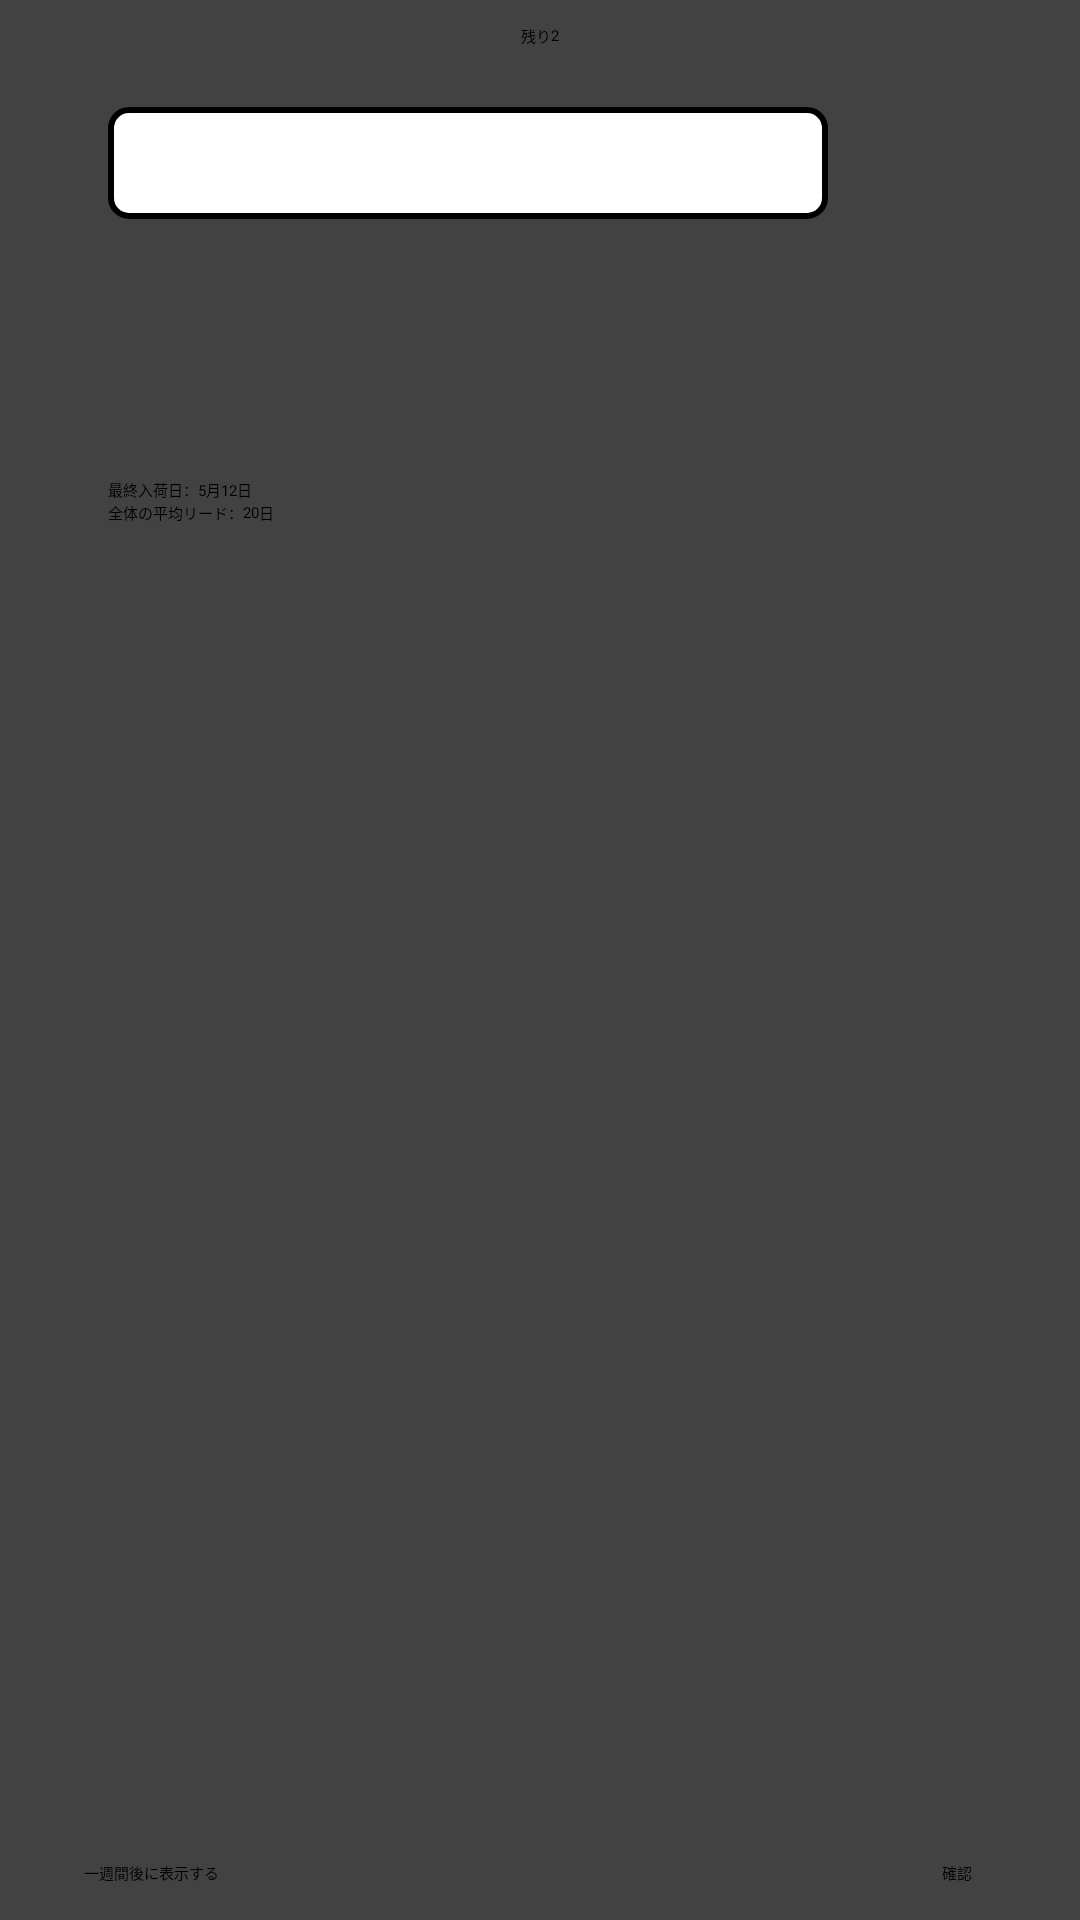

Android layout source for this screen:
<!-- AndroidManifest.xml: application theme Theme.ShareTN -->
<!-- res/layout/dialog_flagment.xml -->
<?xml version="1.0" encoding="utf-8"?>
<androidx.cardview.widget.CardView xmlns:android="http://schemas.android.com/apk/res/android"
    xmlns:card_view="http://schemas.android.com/apk/res-auto"
    xmlns:tools="http://schemas.android.com/tools"
    android:id="@+id/card_view"
    android:layout_width="match_parent"
    android:layout_height="wrap_content"
    android:layout_gravity="center"
    android:gravity="center"
    android:orientation="vertical"
    android:padding="0dp">

    <androidx.constraintlayout.widget.ConstraintLayout
        android:id="@+id/constraint"
        android:layout_width="match_parent"
        android:layout_height="match_parent"
        android:padding="4dp"
        android:paddingLeft="0dp">

        <TextView
            android:id="@+id/textView"
            android:layout_width="wrap_content"
            android:layout_height="wrap_content"
            android:layout_marginStart="32dp"
            android:layout_marginTop="16dp"
            android:text="商品名"
            android:textColor="@color/textBlock"
            card_view:layout_constraintStart_toStartOf="parent"
            card_view:layout_constraintTop_toTopOf="parent" />

        <TextView
            android:id="@+id/dialogTitleText"
            android:layout_width="0dp"
            android:layout_height="wrap_content"
            android:layout_marginTop="8dp"
            android:layout_marginEnd="16dp"
            android:background="@drawable/frame_style"
            android:padding="4dp"
            android:text="配線カバー"
            android:textColor="@color/textBlock"
            android:textSize="20sp"
            card_view:layout_constraintEnd_toStartOf="@+id/dialogIcon"
            card_view:layout_constraintStart_toStartOf="@+id/textView"
            card_view:layout_constraintTop_toBottomOf="@+id/textView" />

        <ImageView
            android:id="@+id/dialogIcon"
            android:layout_width="wrap_content"
            android:layout_height="wrap_content"
            android:layout_marginEnd="16dp"
            android:minWidth="48dp"
            android:minHeight="48dp"
            card_view:layout_constraintBottom_toBottomOf="@+id/dialogTitleText"
            card_view:layout_constraintEnd_toEndOf="parent"
            card_view:layout_constraintTop_toTopOf="@+id/dialogTitleText"
            card_view:srcCompat="@drawable/description_black_24dp__1_" />

        <TextView
            android:id="@+id/textView3"
            android:layout_width="0dp"
            android:layout_height="wrap_content"
            android:layout_marginTop="16dp"
            android:layout_marginEnd="16dp"
            android:text="本日で、全体の平均リードタイムに達成しました。"
            android:textColor="@color/textBlock"
            android:textSize="16sp"
            card_view:layout_constraintEnd_toEndOf="parent"
            card_view:layout_constraintStart_toStartOf="@+id/textView"
            card_view:layout_constraintTop_toBottomOf="@+id/dialogTitleText" />

        <TextView
            android:id="@+id/textView4"
            android:layout_width="wrap_content"
            android:layout_height="wrap_content"
            android:text="確認のほどお願いいたします"
            android:textColor="@color/textBlock"
            card_view:layout_constraintStart_toStartOf="@+id/textView"
            card_view:layout_constraintTop_toBottomOf="@+id/textView3" />

        <TextView
            android:id="@+id/textView5"
            android:layout_width="wrap_content"
            android:layout_height="wrap_content"
            android:layout_marginTop="16dp"
            android:text="最終入荷日："
            card_view:layout_constraintStart_toStartOf="@+id/textView"
            card_view:layout_constraintTop_toBottomOf="@+id/textView4" />

        <TextView
            android:id="@+id/dialogLastStockText"
            android:layout_width="wrap_content"
            android:layout_height="wrap_content"
            android:text="5月12日"
            card_view:layout_constraintBottom_toBottomOf="@+id/textView5"
            card_view:layout_constraintStart_toEndOf="@+id/textView5"
            card_view:layout_constraintTop_toTopOf="@+id/textView5" />

        <TextView
            android:id="@+id/textView7"
            android:layout_width="wrap_content"
            android:layout_height="wrap_content"
            android:layout_marginBottom="16dp"
            android:text="全体の平均リード："
            card_view:layout_constraintBottom_toTopOf="@+id/dialogSpinner"
            card_view:layout_constraintStart_toStartOf="@+id/textView"
            card_view:layout_constraintTop_toBottomOf="@+id/textView5"
            card_view:layout_constraintVertical_bias="0.0" />

        <TextView
            android:id="@+id/dialogLeadTimeText"
            android:layout_width="wrap_content"
            android:layout_height="wrap_content"
            android:text="20"
            card_view:layout_constraintBottom_toBottomOf="@+id/textView7"
            card_view:layout_constraintStart_toEndOf="@+id/textView7"
            card_view:layout_constraintTop_toBottomOf="@+id/textView5" />

        <Button
            android:id="@+id/dialogOkButton"
            android:layout_width="wrap_content"
            android:layout_height="wrap_content"
            android:layout_marginEnd="32dp"
            android:layout_marginBottom="8dp"
            android:text="確認"
            card_view:layout_constraintBottom_toBottomOf="parent"
            card_view:layout_constraintEnd_toEndOf="parent" />

        <TextView
            android:id="@+id/textView9"
            android:layout_width="wrap_content"
            android:layout_height="wrap_content"
            android:text="日"
            card_view:layout_constraintBottom_toBottomOf="@+id/textView7"
            card_view:layout_constraintStart_toEndOf="@+id/dialogLeadTimeText"
            card_view:layout_constraintTop_toTopOf="@+id/textView7" />

        <Spinner
            android:id="@+id/dialogSpinner"
            android:layout_width="0dp"
            android:layout_height="0dp"
            android:layout_marginStart="24dp"
            android:layout_marginEnd="8dp"
            android:entries="@array/list"
            card_view:layout_constraintBottom_toBottomOf="@+id/dialogOkButton"
            card_view:layout_constraintEnd_toStartOf="@+id/dialogOkButton"
            card_view:layout_constraintStart_toStartOf="parent"
            card_view:layout_constraintTop_toTopOf="@+id/dialogOkButton" />

        <TextView
            android:id="@+id/textView10"
            android:layout_width="wrap_content"
            android:layout_height="wrap_content"
            android:layout_marginTop="4dp"
            android:text="残り"
            card_view:layout_constraintEnd_toStartOf="@+id/dialogRemainingText"
            card_view:layout_constraintHorizontal_chainStyle="packed"
            card_view:layout_constraintStart_toStartOf="parent"
            card_view:layout_constraintTop_toTopOf="parent" />

        <TextView
            android:id="@+id/dialogRemainingText"
            android:layout_width="wrap_content"
            android:layout_height="wrap_content"
            android:text="2"
            card_view:layout_constraintBottom_toBottomOf="@+id/textView10"
            card_view:layout_constraintEnd_toEndOf="parent"
            card_view:layout_constraintHorizontal_chainStyle="packed"
            card_view:layout_constraintStart_toEndOf="@+id/textView10"
            card_view:layout_constraintTop_toTopOf="@+id/textView10" />
    </androidx.constraintlayout.widget.ConstraintLayout>
</androidx.cardview.widget.CardView>
<!-- resources referenced by this layout -->
<resources>
  <string-array name="list">
          <item>一週間後に表示する</item>
          <item>二週間後に表示する</item>
          <item>三週間後に表示する</item>
          <item>一ヶ月後に表示する</item>
          <item>入荷するまで表示しない</item>
      </string-array>
  <!-- drawable frame_style (drawable) -->
  <?xml version="1.0" encoding="utf-8"?>
  <shape xmlns:android="http://schemas.android.com/apk/res/android"
      android:shape="rectangle">
  
      
      <solid android:color="@color/white" />
  
      
      <corners android:radius="6dp" />
  
      
      <stroke
          android:width="2dp"
          android:color="@color/textBlock" />
  
  </shape>
  <!-- not gathered from this repository: default colours our renderer supplied (Android Studio template values) -->
  <color name="white">#FFFFFFFF</color>
</resources>
